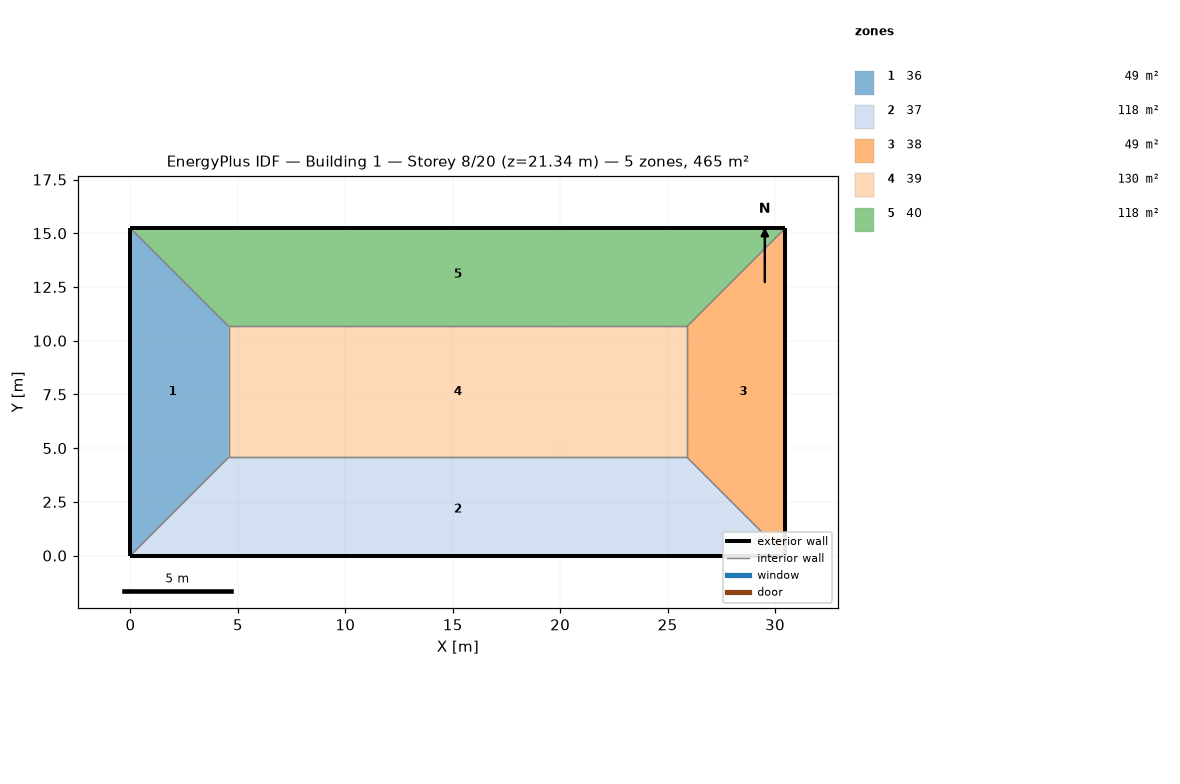
=== STOREY PLAN SPEC (per zone: floor XY polygon, exterior-wall plan segments, windows/doors) ===
zone 1: 36  (48.8 m²)
  floor: (0.00, 15.24) (4.57, 10.67) (4.57, 4.57) (0.00, 0.00)
  exterior wall: (0.00, 3.05) – (0.00, 0.00)  [3.0 m]
  exterior wall: (0.00, 6.10) – (0.00, 3.05)  [3.0 m]
  exterior wall: (0.00, 9.14) – (0.00, 6.10)  [3.0 m]
  exterior wall: (0.00, 12.19) – (0.00, 9.14)  [3.0 m]
  exterior wall: (0.00, 15.24) – (0.00, 12.19)  [3.0 m]
  interior walls: 15
zone 2: 37  (118.5 m²)
  floor: (25.91, 4.57) (30.48, 0.00) (0.00, 0.00) (4.57, 4.57)
  exterior wall: (0.00, 0.00) – (6.10, 0.00)  [6.1 m]
  exterior wall: (24.38, 0.00) – (30.48, 0.00)  [6.1 m]
  exterior wall: (18.29, 0.00) – (24.38, 0.00)  [6.1 m]
  exterior wall: (12.19, 0.00) – (18.29, 0.00)  [6.1 m]
  exterior wall: (6.10, 0.00) – (12.19, 0.00)  [6.1 m]
  interior walls: 15
zone 3: 38  (48.8 m²)
  floor: (30.48, 15.24) (30.48, 0.00) (25.91, 4.57) (25.91, 10.67)
  exterior wall: (30.48, 0.00) – (30.48, 3.05)  [3.0 m]
  exterior wall: (30.48, 12.19) – (30.48, 15.24)  [3.0 m]
  exterior wall: (30.48, 9.14) – (30.48, 12.19)  [3.0 m]
  exterior wall: (30.48, 6.10) – (30.48, 9.14)  [3.0 m]
  exterior wall: (30.48, 3.05) – (30.48, 6.10)  [3.0 m]
  interior walls: 15
zone 4: 39  (130.1 m²)
  floor: (25.91, 10.67) (25.91, 4.57) (4.57, 4.57) (4.57, 10.67)
  interior walls: 20
zone 5: 40  (118.5 m²)
  floor: (30.48, 15.24) (25.91, 10.67) (4.57, 10.67) (0.00, 15.24)
  exterior wall: (30.48, 15.24) – (24.38, 15.24)  [6.1 m]
  exterior wall: (6.10, 15.24) – (0.00, 15.24)  [6.1 m]
  exterior wall: (12.19, 15.24) – (6.10, 15.24)  [6.1 m]
  exterior wall: (18.29, 15.24) – (12.19, 15.24)  [6.1 m]
  exterior wall: (24.38, 15.24) – (18.29, 15.24)  [6.1 m]
  interior walls: 15

=== DERIVED (storey summary) ===
Building: Building 1
Storey: 8 of 20  (floor level z = 21.34 m)
Storey gross floor area: 464.5 m²
Zones on this storey: 5
  - 36: floor 48.8 m²; exterior wall 15.2 m (46.5 m²); WWR 0.0%
  - 37: floor 118.5 m²; exterior wall 30.5 m (92.9 m²); WWR 0.0%
  - 38: floor 48.8 m²; exterior wall 15.2 m (46.5 m²); WWR 0.0%
  - 39: floor 130.1 m²
  - 40: floor 118.5 m²; exterior wall 30.5 m (92.9 m²); WWR 0.0%
Zone adjacency (shared interzone walls):
  - 36 ↔ 37
  - 36 ↔ 39
  - 36 ↔ 40
  - 37 ↔ 38
  - 37 ↔ 39
  - 38 ↔ 39
  - 38 ↔ 40
  - 39 ↔ 40